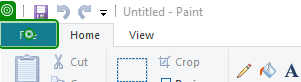
Task: Starting Point for POS Automation
Workflow: IsClosed

Step 1: check 'File tab' in window 'Untitled - Paint' (mspaint.exe)
